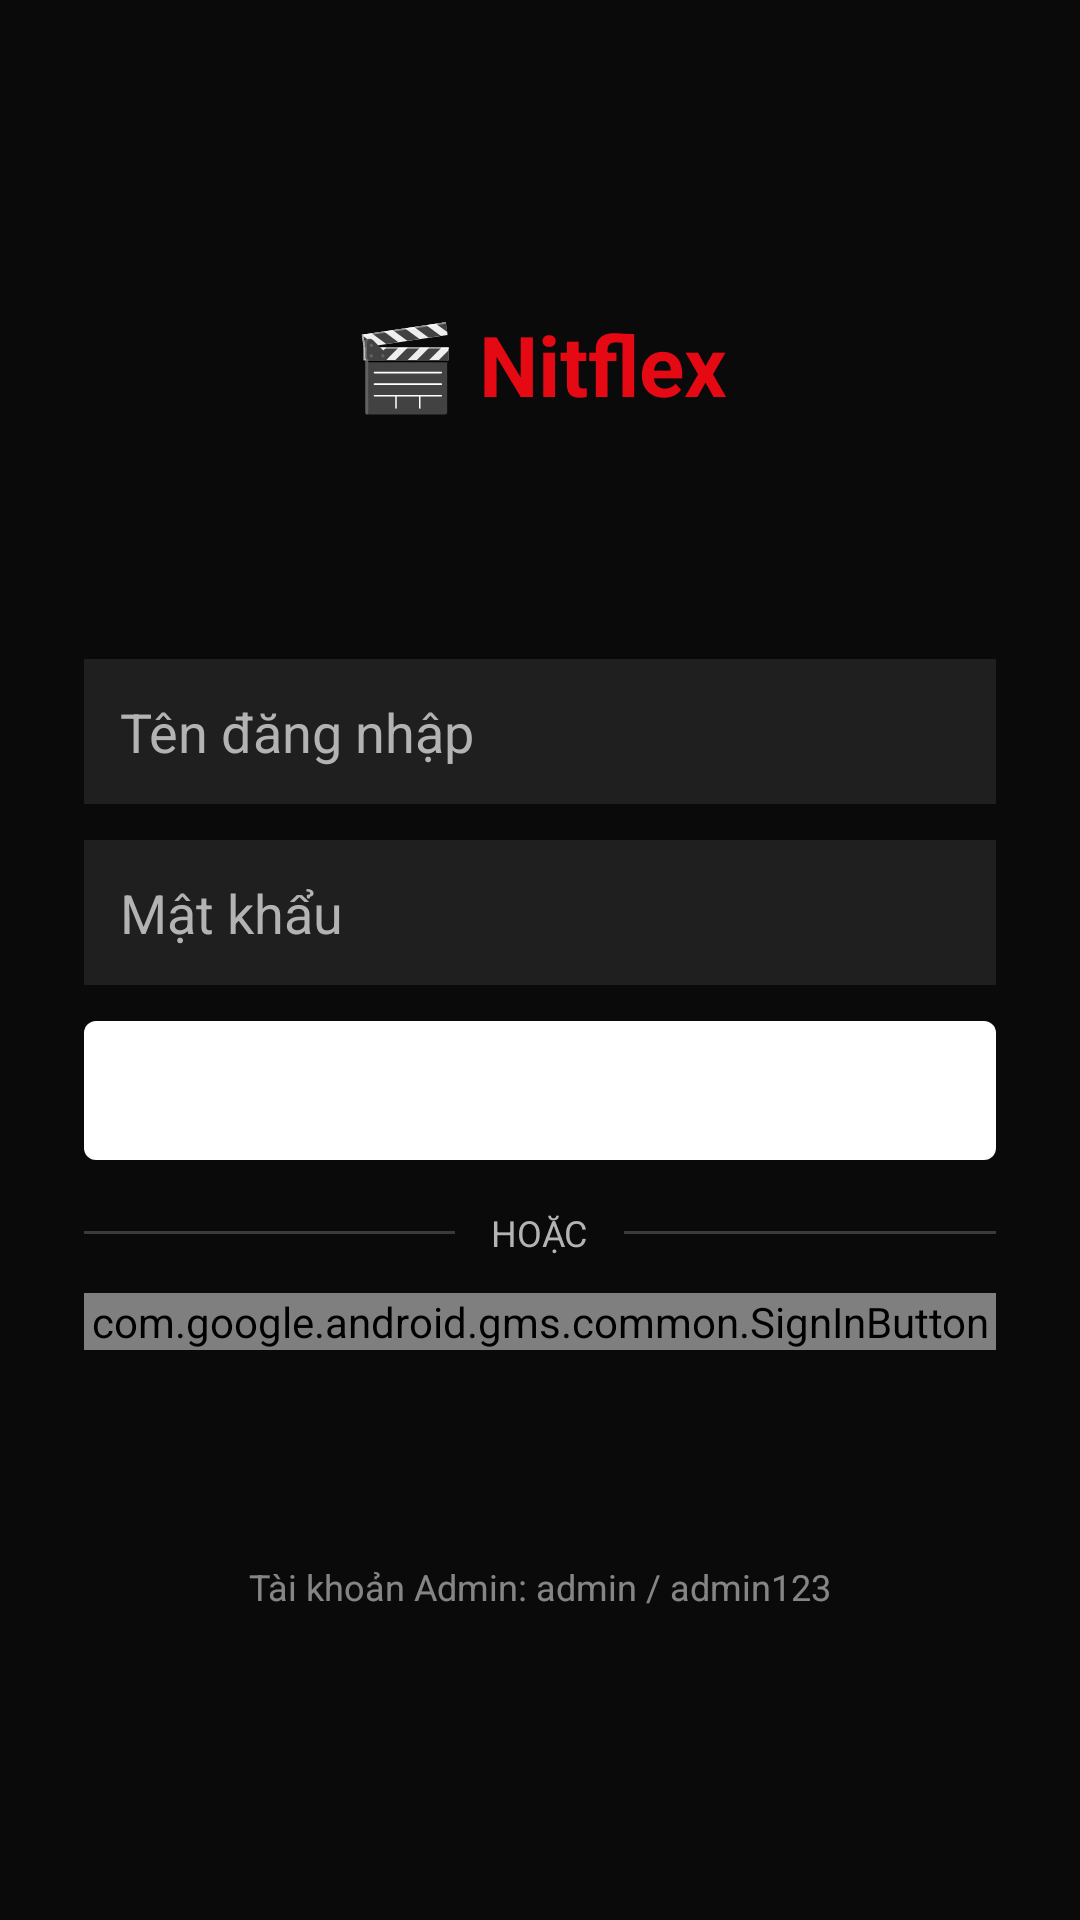

Layout XML and referenced resources for this Android screen:
<!-- AndroidManifest.xml: application theme Theme.Uneti -->
<!-- res/layout/activity_login.xml -->
<?xml version="1.0" encoding="utf-8"?>
<FrameLayout xmlns:android="http://schemas.android.com/apk/res/android"
    android:layout_width="match_parent"
    android:layout_height="match_parent"
    android:background="@color/bgRoot">

    <LinearLayout
        android:layout_width="match_parent"
        android:layout_height="wrap_content"
        android:layout_gravity="center"
        android:orientation="vertical"
        android:padding="28dp">

            <TextView
                android:layout_width="match_parent"
                android:layout_height="wrap_content"
                android:layout_marginBottom="36dp"
                android:gravity="center"
                android:text="🎬 Nitflex"
                android:textColor="@color/colorAccent"
                android:textSize="28sp"
                android:textStyle="bold" />

        <TextView
            android:id="@+id/tvFormTitle"
            android:layout_width="match_parent"
            android:layout_height="wrap_content"
            android:layout_marginBottom="18dp"
            android:textColor="@color/textPrimary"
            android:textSize="19sp"
            android:textStyle="bold" />

        <EditText
            android:id="@+id/etUsername"
            android:layout_width="match_parent"
            android:layout_height="wrap_content"
            android:layout_marginBottom="12dp"
            android:background="@color/bgCard"
            android:hint="Tên đăng nhập"
            android:inputType="text"
            android:padding="12dp"
            android:textColor="@color/textPrimary"
            android:textColorHint="@color/textMuted" />

        <EditText
            android:id="@+id/etPassword"
            android:layout_width="match_parent"
            android:layout_height="wrap_content"
            android:layout_marginBottom="12dp"
            android:background="@color/bgCard"
            android:hint="Mật khẩu"
            android:inputType="textPassword"
            android:padding="12dp"
            android:textColor="@color/textPrimary"
            android:textColorHint="@color/textMuted" />

        <EditText
            android:id="@+id/etConfirmPassword"
            android:layout_width="match_parent"
            android:layout_height="wrap_content"
            android:layout_marginBottom="16dp"
            android:background="@color/bgCard"
            android:hint="Nhập lại mật khẩu"
            android:inputType="textPassword"
            android:padding="12dp"
            android:textColor="@color/textPrimary"
            android:textColorHint="@color/textMuted"
            android:visibility="gone" />

        <TextView
            android:id="@+id/btnSubmit"
            android:layout_width="match_parent"
            android:layout_height="wrap_content"
            android:background="@drawable/bg_btn_play"
            android:gravity="center"
            android:padding="13dp"
            android:textColor="#000000"
            android:textSize="15sp"
            android:textStyle="bold" />

        <LinearLayout
            android:id="@+id/layoutOrGoogle"
            android:layout_width="match_parent"
            android:layout_height="wrap_content"
            android:layout_marginTop="16dp"
            android:layout_marginBottom="12dp"
            android:gravity="center"
            android:orientation="horizontal">

            <View
                android:layout_width="0dp"
                android:layout_height="1dp"
                android:layout_weight="1"
                android:background="#33FFFFFF" />

            <TextView
                android:layout_width="wrap_content"
                android:layout_height="wrap_content"
                android:layout_marginHorizontal="12dp"
                android:text="HOẶC"
                android:textColor="@color/textMuted"
                android:textSize="12sp" />

            <View
                android:layout_width="0dp"
                android:layout_height="1dp"
                android:layout_weight="1"
                android:background="#33FFFFFF" />
        </LinearLayout>

        <com.google.android.gms.common.SignInButton
            android:id="@+id/sign_in_button"
            android:layout_width="match_parent"
            android:layout_height="wrap_content" />

        <TextView
            android:id="@+id/tvToggleMode"
            android:layout_width="match_parent"
            android:layout_height="wrap_content"
            android:layout_marginTop="18dp"
            android:gravity="center"
            android:padding="6dp"
            android:textColor="@color/textMuted"
            android:textSize="13.5sp" />

        <TextView
            android:layout_width="match_parent"
            android:layout_height="wrap_content"
            android:layout_marginTop="22dp"
            android:gravity="center"
            android:text="Tài khoản Admin: admin / admin123"
            android:textColor="#80FFFFFF"
            android:textSize="12sp" />

    </LinearLayout>
</FrameLayout>
<!-- resources referenced by this layout -->
<resources>
  <color name="bgCard">#1F1F1F</color>
  <color name="bgRoot">#0A0A0A</color>
  <color name="colorAccent">#E50914</color>
  <color name="textMuted">#B3B3B3</color>
  <color name="textPrimary">#FFFFFF</color>
  <!-- drawable bg_btn_play (drawable) -->
  <?xml version="1.0" encoding="utf-8"?>
  <shape xmlns:android="http://schemas.android.com/apk/res/android">
      <solid android:color="#FFFFFF" />
      <corners android:radius="4dp" />
  </shape>
  <style name="Theme.Uneti" parent="Theme.MaterialComponents.DayNight.NoActionBar">
          <item name="colorPrimary">@color/colorPrimary</item>
          <item name="colorPrimaryDark">@color/colorPrimaryDark</item>
          <item name="colorAccent">@color/colorAccent</item>
          <item name="android:windowBackground">@color/bgRoot</item>
          <item name="android:statusBarColor">@color/colorPrimaryDark</item>
      </style>
  <color name="colorPrimary">#141414</color>
  <color name="colorPrimaryDark">#000000</color>
</resources>
